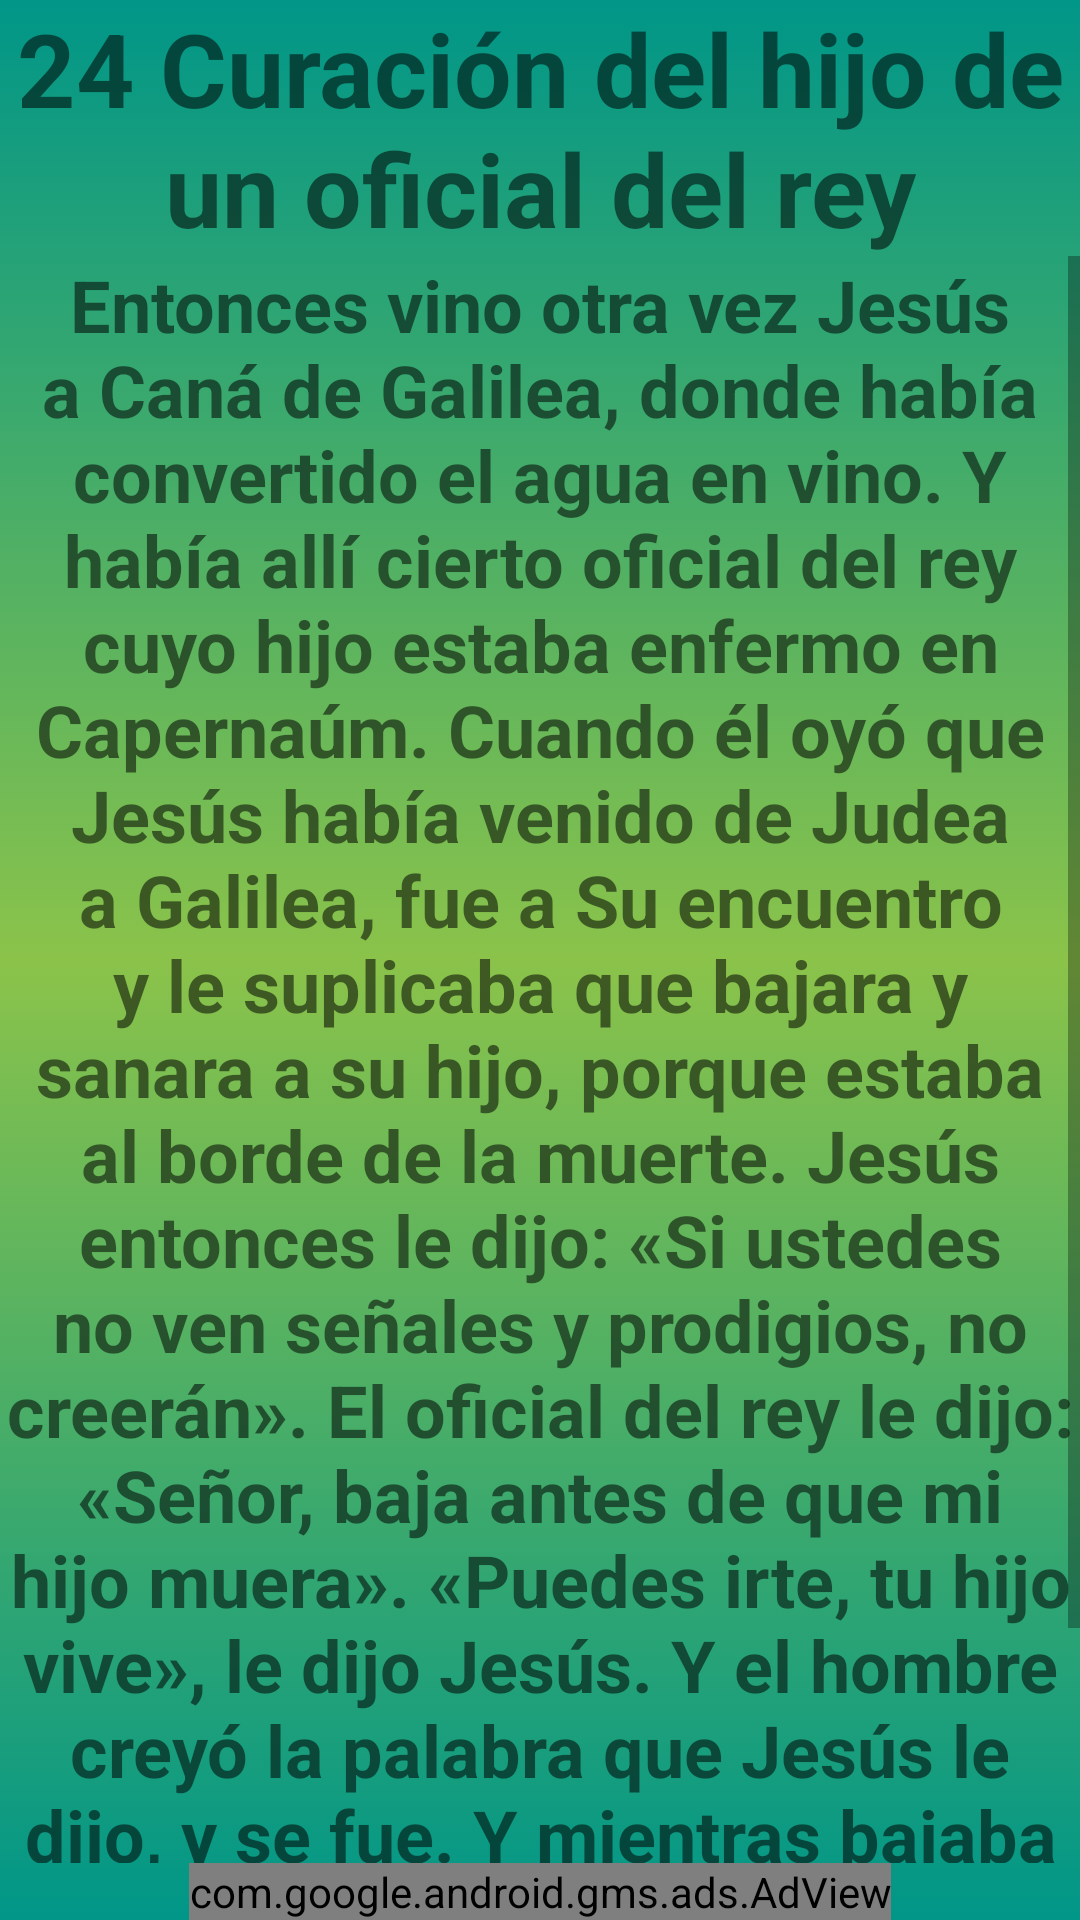

Reconstruct the res/layout file that produces this screen, plus the resources it refers to.
<!-- AndroidManifest.xml: application theme Theme.Prayer -->
<!-- res/layout/milagro24.xml -->
<?xml version="1.0" encoding="utf-8"?>
<androidx.constraintlayout.widget.ConstraintLayout xmlns:android="http://schemas.android.com/apk/res/android"
    xmlns:app="http://schemas.android.com/apk/res-auto"
    xmlns:tools="http://schemas.android.com/tools"
    android:layout_width="match_parent"
    android:layout_height="match_parent"
    android:background="@drawable/fondo_degradado"
    tools:context=".Milagro24">

    <TextView
        android:id="@+id/titulo_milagro_16"
        android:layout_width="match_parent"
        android:layout_height="wrap_content"
        android:text="@string/titulo_milagro24"
        android:textAlignment="center"
        android:textSize="34sp"
        android:textStyle="bold"
        app:layout_constraintBottom_toTopOf="@+id/scrollView32"
        app:layout_constraintEnd_toEndOf="parent"
        app:layout_constraintStart_toStartOf="parent"
        app:layout_constraintTop_toTopOf="parent" />

    <com.google.android.gms.ads.AdView
        android:id="@+id/adViewadViewmil24"
        android:layout_width="wrap_content"
        android:layout_height="wrap_content"
        android:layout_alignParentBottom="true"
        android:layout_centerHorizontal="true"
        app:adSize="BANNER"
        app:adUnitId="ca-app-pub-1008936073037880/1355583462"
        app:layout_constraintBottom_toBottomOf="parent"
        app:layout_constraintEnd_toEndOf="parent"
        app:layout_constraintStart_toStartOf="parent"
        app:layout_constraintTop_toBottomOf="@+id/scrollView32"></com.google.android.gms.ads.AdView>

    <ScrollView
        android:id="@+id/scrollView32"
        android:layout_width="match_parent"
        android:layout_height="0dp"
        app:layout_constraintBottom_toTopOf="@+id/adViewadViewmil24"
        app:layout_constraintEnd_toEndOf="parent"
        app:layout_constraintStart_toStartOf="parent"
        app:layout_constraintTop_toBottomOf="@+id/titulo_milagro_16">

        <LinearLayout
            android:layout_width="match_parent"
            android:layout_height="wrap_content"
            android:orientation="vertical">

            <TextView
                android:id="@+id/textView12"
                android:layout_width="match_parent"
                android:layout_height="wrap_content"
                android:text="@string/texto_milagro24"
                android:textAlignment="center"
                android:textSize="24sp"
                android:textStyle="bold" />
        </LinearLayout>
    </ScrollView>


</androidx.constraintlayout.widget.ConstraintLayout>
<!-- resources referenced by this layout -->
<resources>
  <!-- drawable fondo_degradado (drawable) -->
  <?xml version="1.0" encoding="utf-8"?>
  <selector xmlns:android="http://schemas.android.com/apk/res/android">
      <item>
          <shape android:shape="rectangle">
              <gradient
                  android:startColor="#009688"
                  android:centerColor="#8BC34A"
  
                  android:endColor="#009688"
                  android:angle="270"/>
  
  
  
  
  
  
          </shape>
  
  
  
  
      </item>
  
  </selector>
  <string name="texto_milagro24">Entonces vino otra vez Jesús a Caná de Galilea, donde había convertido el agua en vino. Y había allí cierto oficial del rey cuyo hijo estaba enfermo en Capernaúm. Cuando él oyó que Jesús había venido de Judea a Galilea, fue a Su encuentro y le suplicaba que bajara y sanara a su hijo, porque estaba al borde de la muerte. Jesús entonces le dijo: «Si ustedes no ven señales y prodigios, no creerán». El oficial del rey le dijo: «Señor, baja antes de que mi hijo muera». «Puedes irte, tu hijo vive», le dijo Jesús. Y el hombre creyó la palabra que Jesús le dijo, y se fue. Y mientras bajaba a su casa, sus siervos le salieron al encuentro y le dijeron que su hijo vivía.</string>
  <string name="titulo_milagro24">24 Curación del hijo de un oficial del rey</string>
  <style name="Theme.Prayer" parent="Theme.MaterialComponents.DayNight.NoActionBar">
          
          <item name="colorPrimary">#FFC107</item>
          <item name="colorPrimaryVariant">@color/md_lime_800</item>
          <item name="colorOnPrimary">@color/black</item>
          
          <item name="colorSecondary">@color/teal_200</item>
          <item name="colorSecondaryVariant">@color/teal_700</item>
          <item name="colorOnSecondary">@color/black</item>
          
          <item name="android:statusBarColor" tools:targetApi="l">?attr/colorPrimaryVariant</item>
          
      </style>
  <color name="md_lime_800">#9E9D24</color>
  <color name="black">#FF000000</color>
  <color name="teal_200">#FF03DAC5</color>
  <color name="teal_700">#FF018786</color>
</resources>
